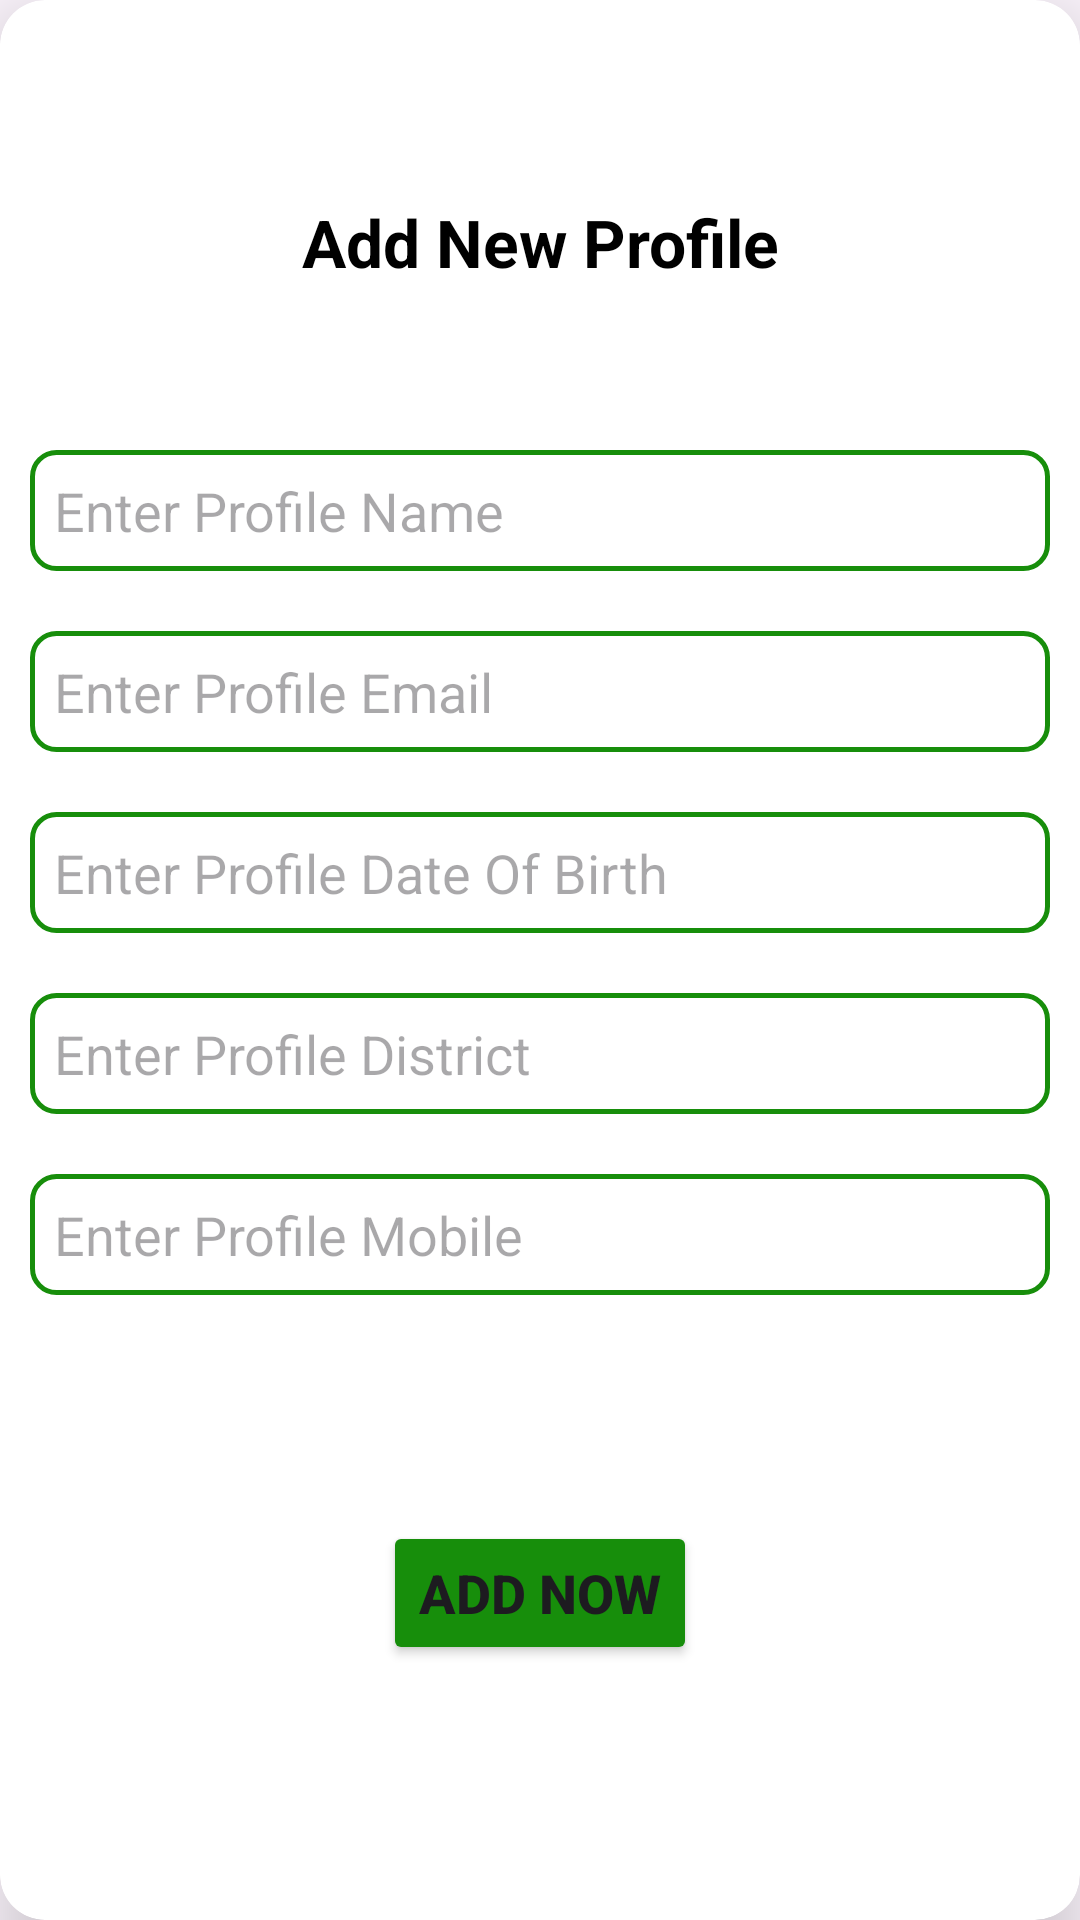

Write the Android layout XML for this screen, with the resource values it uses.
<!-- AndroidManifest.xml: application theme Theme.UserprofileRoomDB -->
<!-- res/layout/activity_add_profile.xml -->
<?xml version="1.0" encoding="utf-8"?>
<androidx.cardview.widget.CardView xmlns:android="http://schemas.android.com/apk/res/android"
    xmlns:app="http://schemas.android.com/apk/res-auto"
    xmlns:tools="http://schemas.android.com/tools"
    android:id="@+id/main"
    android:layout_width="match_parent"
    android:layout_height="match_parent"
    android:layout_margin="30dp"
    app:cardCornerRadius="15dp"
    app:cardElevation="15dp"
    tools:context=".view.AddProfileActivity">

    <androidx.constraintlayout.widget.ConstraintLayout
        android:layout_width="match_parent"
        android:layout_height="match_parent"
        android:padding="10dp">

        <TextView
            android:id="@+id/textView2"
            android:layout_width="match_parent"
            android:layout_height="wrap_content"
            android:layout_marginTop="56dp"
            android:text="Add New Profile"
            android:textAlignment="center"
            android:textColor="@color/black"
            android:textSize="22sp"
            android:textStyle="bold"
            app:layout_constraintEnd_toEndOf="parent"
            app:layout_constraintHorizontal_bias="0.0"
            app:layout_constraintStart_toStartOf="parent"
            app:layout_constraintTop_toTopOf="parent" />

        <EditText
            android:id="@+id/profileNameET"
            android:layout_width="0dp"
            android:layout_height="wrap_content"
            android:layout_marginTop="140dp"
            android:hint="Enter Profile Name"
            android:background="@drawable/box"
            android:padding="8dp"
            app:layout_constraintEnd_toEndOf="parent"
            app:layout_constraintHorizontal_bias="0.0"
            app:layout_constraintStart_toStartOf="parent"
            app:layout_constraintTop_toTopOf="parent" />

        <EditText
            android:id="@+id/profileEmailET"
            android:layout_width="match_parent"
            android:layout_height="wrap_content"
            android:layout_marginTop="20dp"
            android:background="@drawable/box"
            android:padding="8dp"
            android:hint="Enter Profile Email"
            app:layout_constraintEnd_toEndOf="@+id/profileNameET"
            app:layout_constraintStart_toStartOf="@+id/profileNameET"
            app:layout_constraintTop_toBottomOf="@+id/profileNameET" />

        <EditText
            android:id="@+id/profileDOBET"
            android:layout_width="match_parent"
            android:layout_height="wrap_content"
            android:layout_marginTop="20dp"
            android:background="@drawable/box"
            android:padding="8dp"
            android:hint="Enter Profile Date Of Birth"
            app:layout_constraintEnd_toEndOf="@+id/profileEmailET"
            app:layout_constraintStart_toStartOf="@+id/profileEmailET"
            app:layout_constraintTop_toBottomOf="@+id/profileEmailET" />

        <EditText
            android:id="@+id/profileDistrictET"
            android:layout_width="match_parent"
            android:layout_height="wrap_content"
            android:layout_marginTop="20dp"
            android:background="@drawable/box"
            android:padding="8dp"
            android:hint="Enter Profile District"
            app:layout_constraintEnd_toEndOf="@+id/profileDOBET"
            app:layout_constraintStart_toStartOf="@+id/profileDOBET"
            app:layout_constraintTop_toBottomOf="@+id/profileDOBET" />

        <EditText
            android:id="@+id/profileMobileET"
            android:layout_width="match_parent"
            android:layout_height="wrap_content"
            android:layout_marginTop="20dp"
            android:background="@drawable/box"
            android:padding="8dp"
            android:hint="Enter Profile Mobile"
            app:layout_constraintEnd_toEndOf="@+id/profileDistrictET"
            app:layout_constraintStart_toStartOf="@+id/profileDistrictET"
            app:layout_constraintTop_toBottomOf="@+id/profileDistrictET" />

        <Button
            android:id="@+id/addBTN"
            android:layout_width="wrap_content"
            android:layout_height="wrap_content"
            android:backgroundTint="#178E0B"
            android:text="ADD NOW"
            android:textStyle="bold"
            android:textSize="18sp"
            app:cornerRadius="12dp"
            app:layout_constraintBottom_toBottomOf="parent"
            app:layout_constraintEnd_toEndOf="@+id/profileMobileET"
            app:layout_constraintStart_toStartOf="@+id/profileMobileET"
            app:layout_constraintTop_toBottomOf="@+id/profileMobileET" />

    </androidx.constraintlayout.widget.ConstraintLayout>

</androidx.cardview.widget.CardView>
<!-- resources referenced by this layout -->
<resources>
  <!-- drawable box (drawable) -->
  <?xml version="1.0" encoding="utf-8"?>
  <shape xmlns:android="http://schemas.android.com/apk/res/android" android:shape="rectangle">
      <stroke android:color="#178E0B"
          android:width="1.5dp"/>
      <corners android:radius="8dp"/>
  
  
  </shape>
  <style name="Theme.UserprofileRoomDB" parent="Base.Theme.UserprofileRoomDB" />
  <style name="Base.Theme.UserprofileRoomDB" parent="Theme.Material3.DayNight.NoActionBar">
          
          
      </style>
  <!-- not gathered from this repository: default colours our renderer supplied (Android Studio template values) -->
  <color name="black">#FF000000</color>
</resources>
